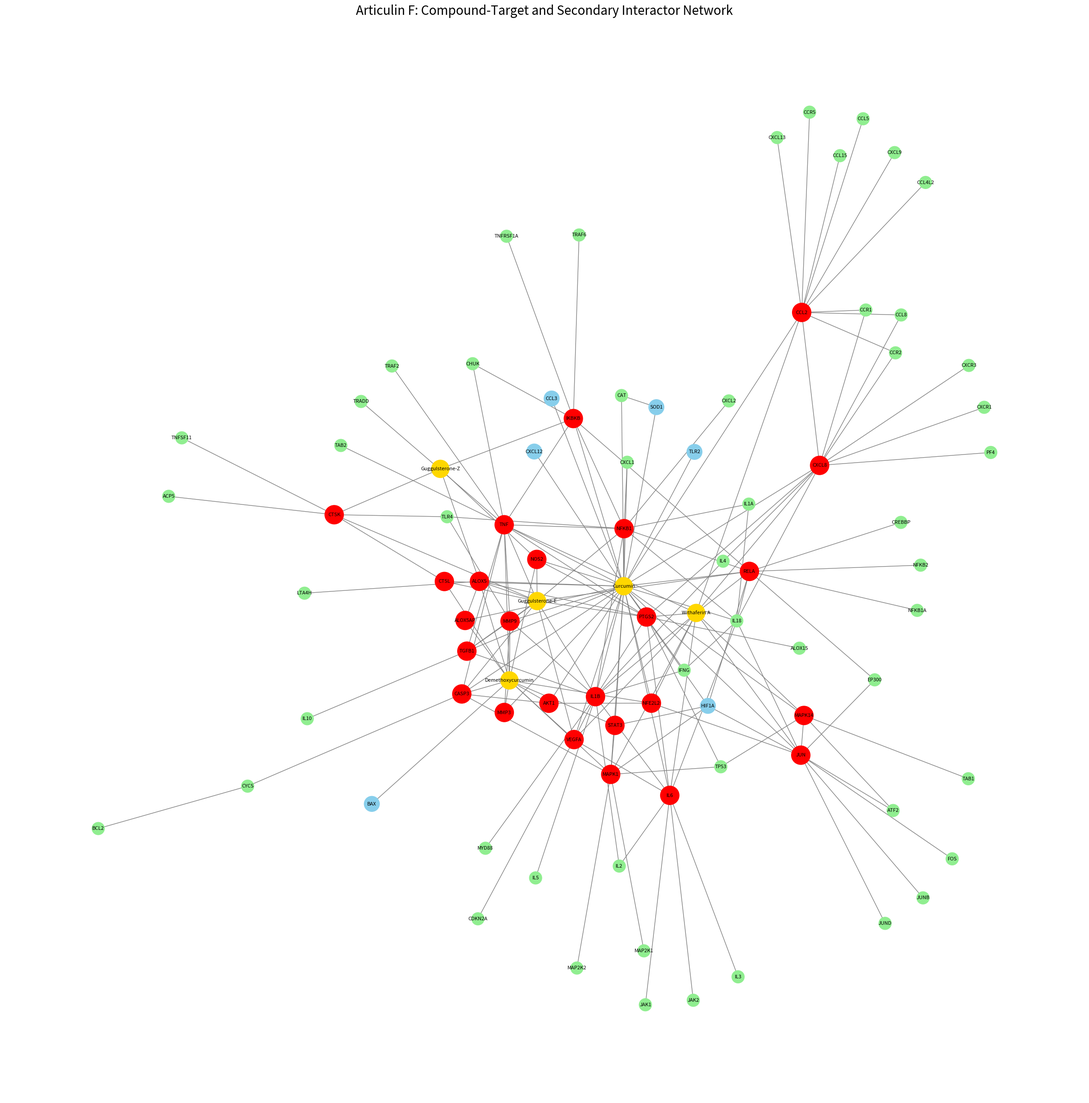

This figure's Python source:
import matplotlib.pyplot as plt
import networkx as nx

# Initialize the graph
G = nx.Graph()

# Compound nodes
compounds = {
    "Withaferin A": "gold",
    "Guggulsterone-E": "gold",
    "Guggulsterone-Z": "gold",
    "Curcumin": "gold",
    "Demethoxycurcumin": "gold"
}

# First-level targets for compounds
compound_targets = {
    "Withaferin A": ["PTGS2", "IL6", "IL1B", "CCL2", "CXCL8", "JUN", "MAPK1", "MAPK14", "TNF", "NFE2L2", "RELA", "VEGFA"],
    "Guggulsterone-E": ["IL1B", "MMP9", "PTGS2", "RELA", "TNF", "NFKB1", "CASP3", "TGFB1", "VEGFA", "ALOX5", "CTSL", "CTSK", "NOS2"],
    "Guggulsterone-Z": ["ALOX5", "CTSK", "IKBKB", "NOS2"],
    "Curcumin": ["ALOX5", "IL6", "IL1B", "IL18", "TLR2", "CCL2", "CCL3", "CXCL1", "CXCL12", "MMP3", "MMP9", "CTSL", "PTGS2", "JUN", "STAT3", "MAPK1", "MAPK14", "RELA", "TNF", "NFKB1", "AKT1", "CASP3", "CAT", "CXCL8", "HIF1A", "IFNG", "IKBKB", "NFE2L2", "NOS2", "SOD1", "TGFB1", "VEGFA", "ALOX5AP"],
    "Demethoxycurcumin": ["ALOX5", "MMP3", "CTSL", "ALOX5AP", "STAT3", "TNF", "AKT1", "NFE2L2", "NOS2", "MMP9", "MAPK1", "BAX", "CASP3", "VEGFA"]
}

# Secondary interactors
secondary_interactions = {
    "IL6": ["IL1B", "PTGS2", "VEGFA", "JAK2", "JAK1", "IL2", "IL3"],
    "IL1B": ["VEGFA", "PTGS2", "IL6", "IL5", "IL2", "IL4", "IFNG", "MYD88"],
    "VEGFA": ["IL1B", "IL6", "CDKN2A"],
    "PTGS2": ["IL1B", "IL6", "CXCL8", "TP53", "ALOX5", "ALOX15", "TNF", "NOS2"],
    "CCL2": ["CXCL8", "CCL5", "CCL8", "CXCL13", "CCR1", "CCL4L2", "CCL15", "CCR2", "CXCL9", "CCR5"],
    "CXCL8": ["IL4", "CCL8", "CXCR3", "CXCR1", "CCR1", "CCR2", "PF4"],
    "RELA": ["CREBBP", "EP300", "NFKB1A", "NFKB2"],
    "TNF": ["CHUK", "TRADD", "NFKB1", "TRAF2", "TAB2"],
    "JUN": ["ATF2", "FOS", "EP300", "JUND", "JUNB"],
    "MAPK1": ["STAT3", "TP53", "MAP2K2", "MAP2K1"],
    "MAPK14": ["JUN", "ATF2", "TP53", "TAB1"],
    "ALOX5": ["PTGS2", "ALOX5AP", "LTA4H"],
    "MMP9": ["TNF", "TLR4", "IL1B", "MMP3", "TGFB1"],
    "NFKB1": ["IL1A", "CXCL1", "CXCL2", "IL18", "TLR4", "IL1B", "TNF", "RELA"],
    "TGFB1": ["IL10", "IL1B", "TNF", "MMP9"],
    "CASP3": ["TNF", "CYCS", "AKT1", "MAPK1"],
    "CYCS": ["BCL2"],
    "CTSK": ["CTSL", "TLR4", "ACP5", "TNFSF11"],
    "IKBKB": ["CHUK", "RELA", "NFKB1", "TNF", "TRAF6", "TNFRSF1A"],
    "IL18": ["IL1A", "IFNG", "JUN", "NFKB1", "RELA", "IL6", "CXCL8"],
    "SOD1": ["CAT"],
    "HIF1A": ["JUN", "MAPK1", "RELA", "STAT3"],
    "NFE2L2": ["JUN", "AKT1"]
}

# Add compound nodes
for compound, color in compounds.items():
    G.add_node(compound, color=color, size=800)

# Add first-level targets and edges
all_targets = set()
for compound, targets in compound_targets.items():
    for target in targets:
        G.add_node(target, color="skyblue", size=600)
        G.add_edge(compound, target)
        all_targets.add(target)

# Add secondary interactions
for target, secondaries in secondary_interactions.items():
    for interactor in secondaries:
        G.add_node(interactor, color="lightgreen", size=400)
        G.add_edge(target, interactor)

# Identify shared first-level targets
from collections import Counter
target_counts = Counter([t for targets in compound_targets.values() for t in targets])
shared_targets = {t for t, count in target_counts.items() if count > 1}

# Update shared targets to red and increase size
for target in shared_targets:
    if target in G.nodes:
        G.nodes[target]["color"] = "red"
        G.nodes[target]["size"] = 900

# Draw the graph
pos = nx.spring_layout(G, k=0.4, iterations=200)
node_colors = [G.nodes[n]["color"] for n in G.nodes]
node_sizes = [G.nodes[n]["size"] for n in G.nodes]

plt.figure(figsize=(24, 24))
nx.draw(G, pos, with_labels=True, node_color=node_colors, node_size=node_sizes, edge_color="gray", font_size=8)
plt.title("Articulin F: Compound-Target and Secondary Interactor Network", fontsize=20)
plt.show()
